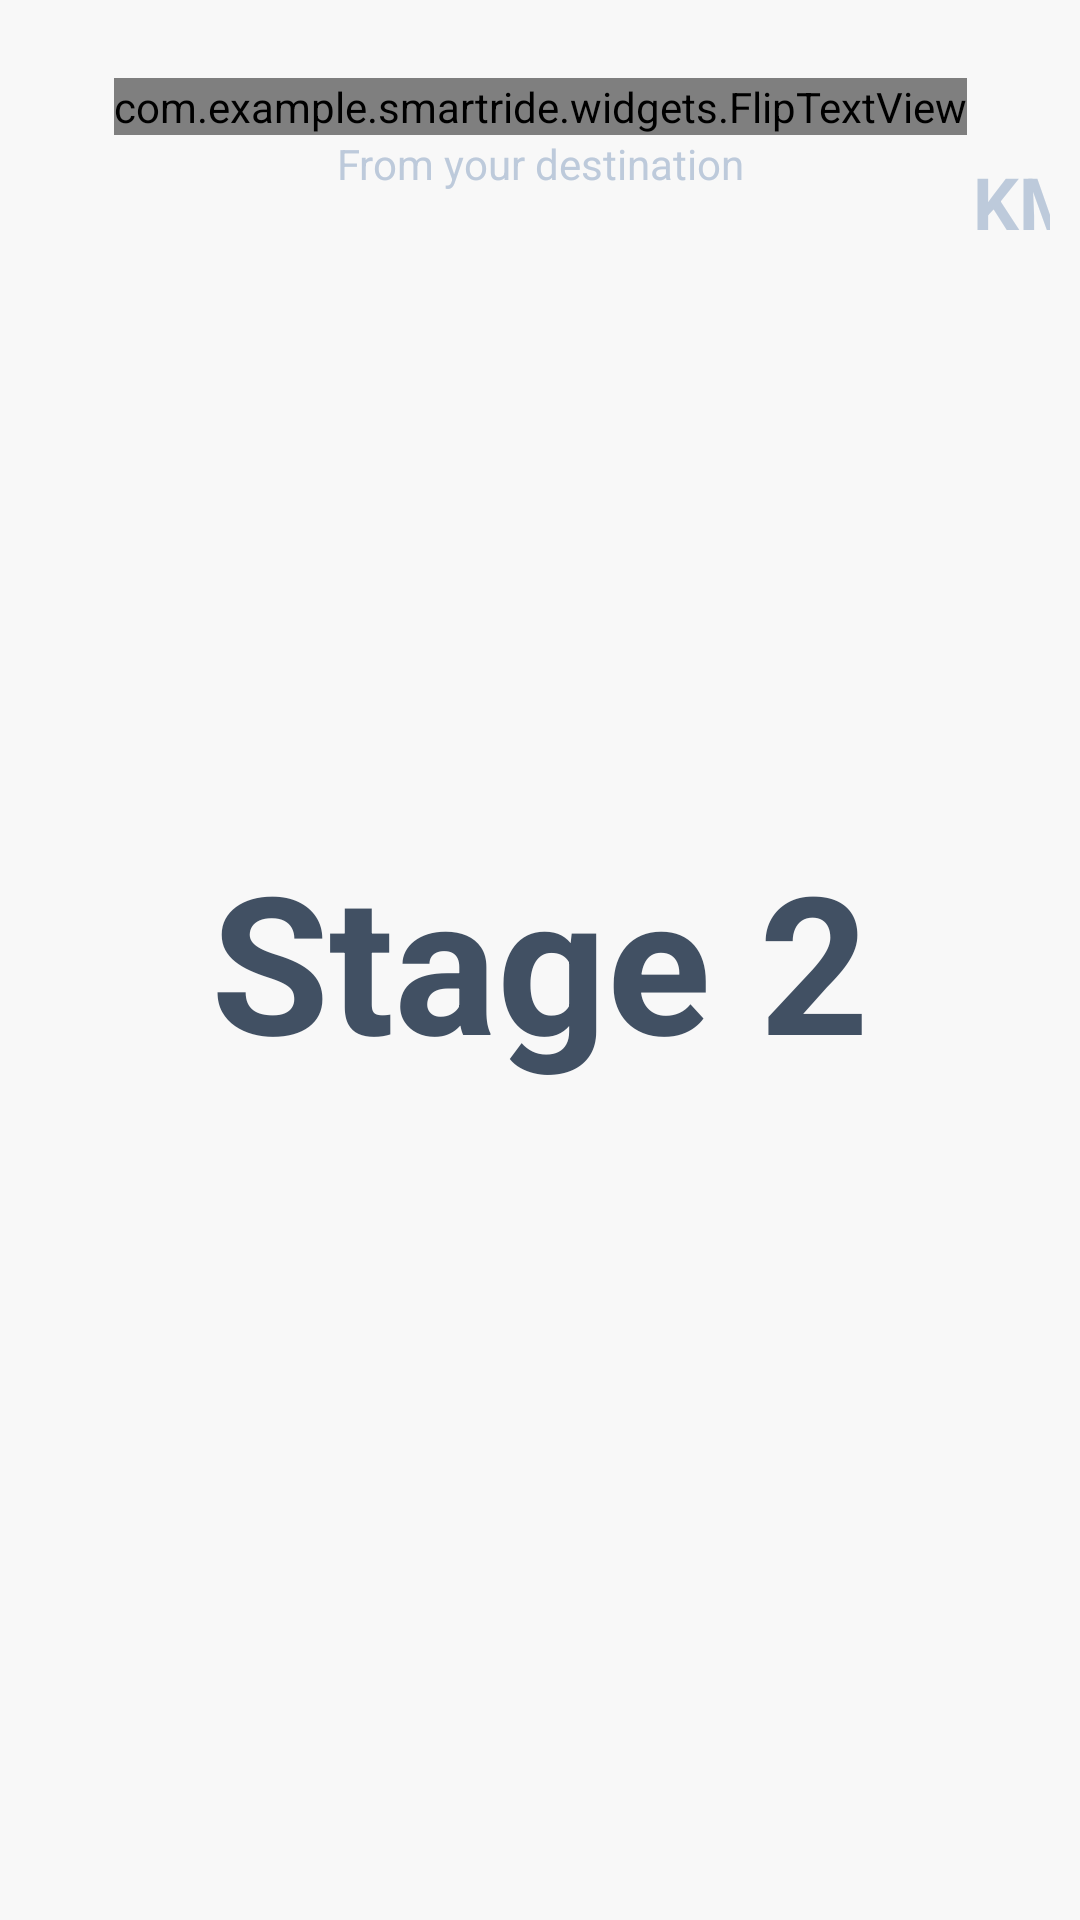

This screen was rendered from an Android layout file. Write that file and the resources it references.
<!-- AndroidManifest.xml: application theme AppTheme -->
<!-- res/layout/fragment_game_preview.xml -->
<?xml version="1.0" encoding="utf-8"?>
<androidx.constraintlayout.widget.ConstraintLayout
        xmlns:android="http://schemas.android.com/apk/res/android"
        xmlns:app="http://schemas.android.com/apk/res-auto"
        android:layout_width="match_parent"
        android:layout_height="match_parent"
        xmlns:tools="http://schemas.android.com/tools"
        android:paddingEnd="10dp"
        android:paddingStart="10dp"
        android:background="@color/grey_50">

    <com.example.smartride.widgets.FlipTextView
            android:id="@+id/previewDistanceLeft"
            android:layout_width="wrap_content"
            android:layout_height="wrap_content"
            android:layout_marginTop="26dp"
            app:layout_constraintTop_toTopOf="parent"
            app:layout_constraintStart_toStartOf="parent"
            app:layout_constraintEnd_toEndOf="parent"
            android:textColor="@color/colorPrimary"
            android:textStyle="bold"
            android:textSize="48sp"
            tools:text="22"/>

    <TextView
            android:layout_width="wrap_content"
            android:layout_height="wrap_content"
            android:textSize="24sp"
            android:textStyle="bold"
            android:textColor="@color/blue_grey_100"
            android:layout_marginStart="2dp"
            android:layout_marginTop="25dp"
            app:layout_constraintStart_toEndOf="@id/previewDistanceLeft"
            app:layout_constraintTop_toTopOf="@id/previewDistanceLeft"
            android:text="KM"/>

    <TextView
            android:id="@+id/preview_from"
            android:layout_width="wrap_content"
            android:layout_height="wrap_content"
            android:textSize="14sp"
            android:textColor="@color/blue_grey_100"
            app:layout_constraintStart_toStartOf="parent"
            app:layout_constraintEnd_toEndOf="parent"
            app:layout_constraintTop_toBottomOf="@id/previewDistanceLeft"
            android:text="From your destination"/>

    <TextView
            android:id="@+id/previewStage"
            android:layout_width="wrap_content"
            android:layout_height="wrap_content"
            android:textSize="64sp"
            android:textColor="@color/colorAccent"
            android:textStyle="bold"
            app:layout_constraintStart_toStartOf="parent"
            app:layout_constraintEnd_toEndOf="parent"
            app:layout_constraintTop_toTopOf="parent"
            app:layout_constraintBottom_toBottomOf="parent"
            android:text="Stage 2"/>
</androidx.constraintlayout.widget.ConstraintLayout>
<!-- resources referenced by this layout -->
<resources>
  <color name="blue_grey_100">#bdcadb</color>
  <color name="colorAccent">#415063</color>
  <color name="colorPrimary">#287bef</color>
  <color name="grey_50">#f8f8f8</color>
  <style name="AppTheme" parent="Theme.AppCompat.Light.DarkActionBar">
          
          <item name="colorPrimary">@color/colorPrimary</item>
          <item name="colorPrimaryDark">@color/colorPrimaryDark</item>
          <item name="colorAccent">@color/colorAccent</item>
      </style>
  <color name="colorPrimaryDark">#125fc9</color>
</resources>
